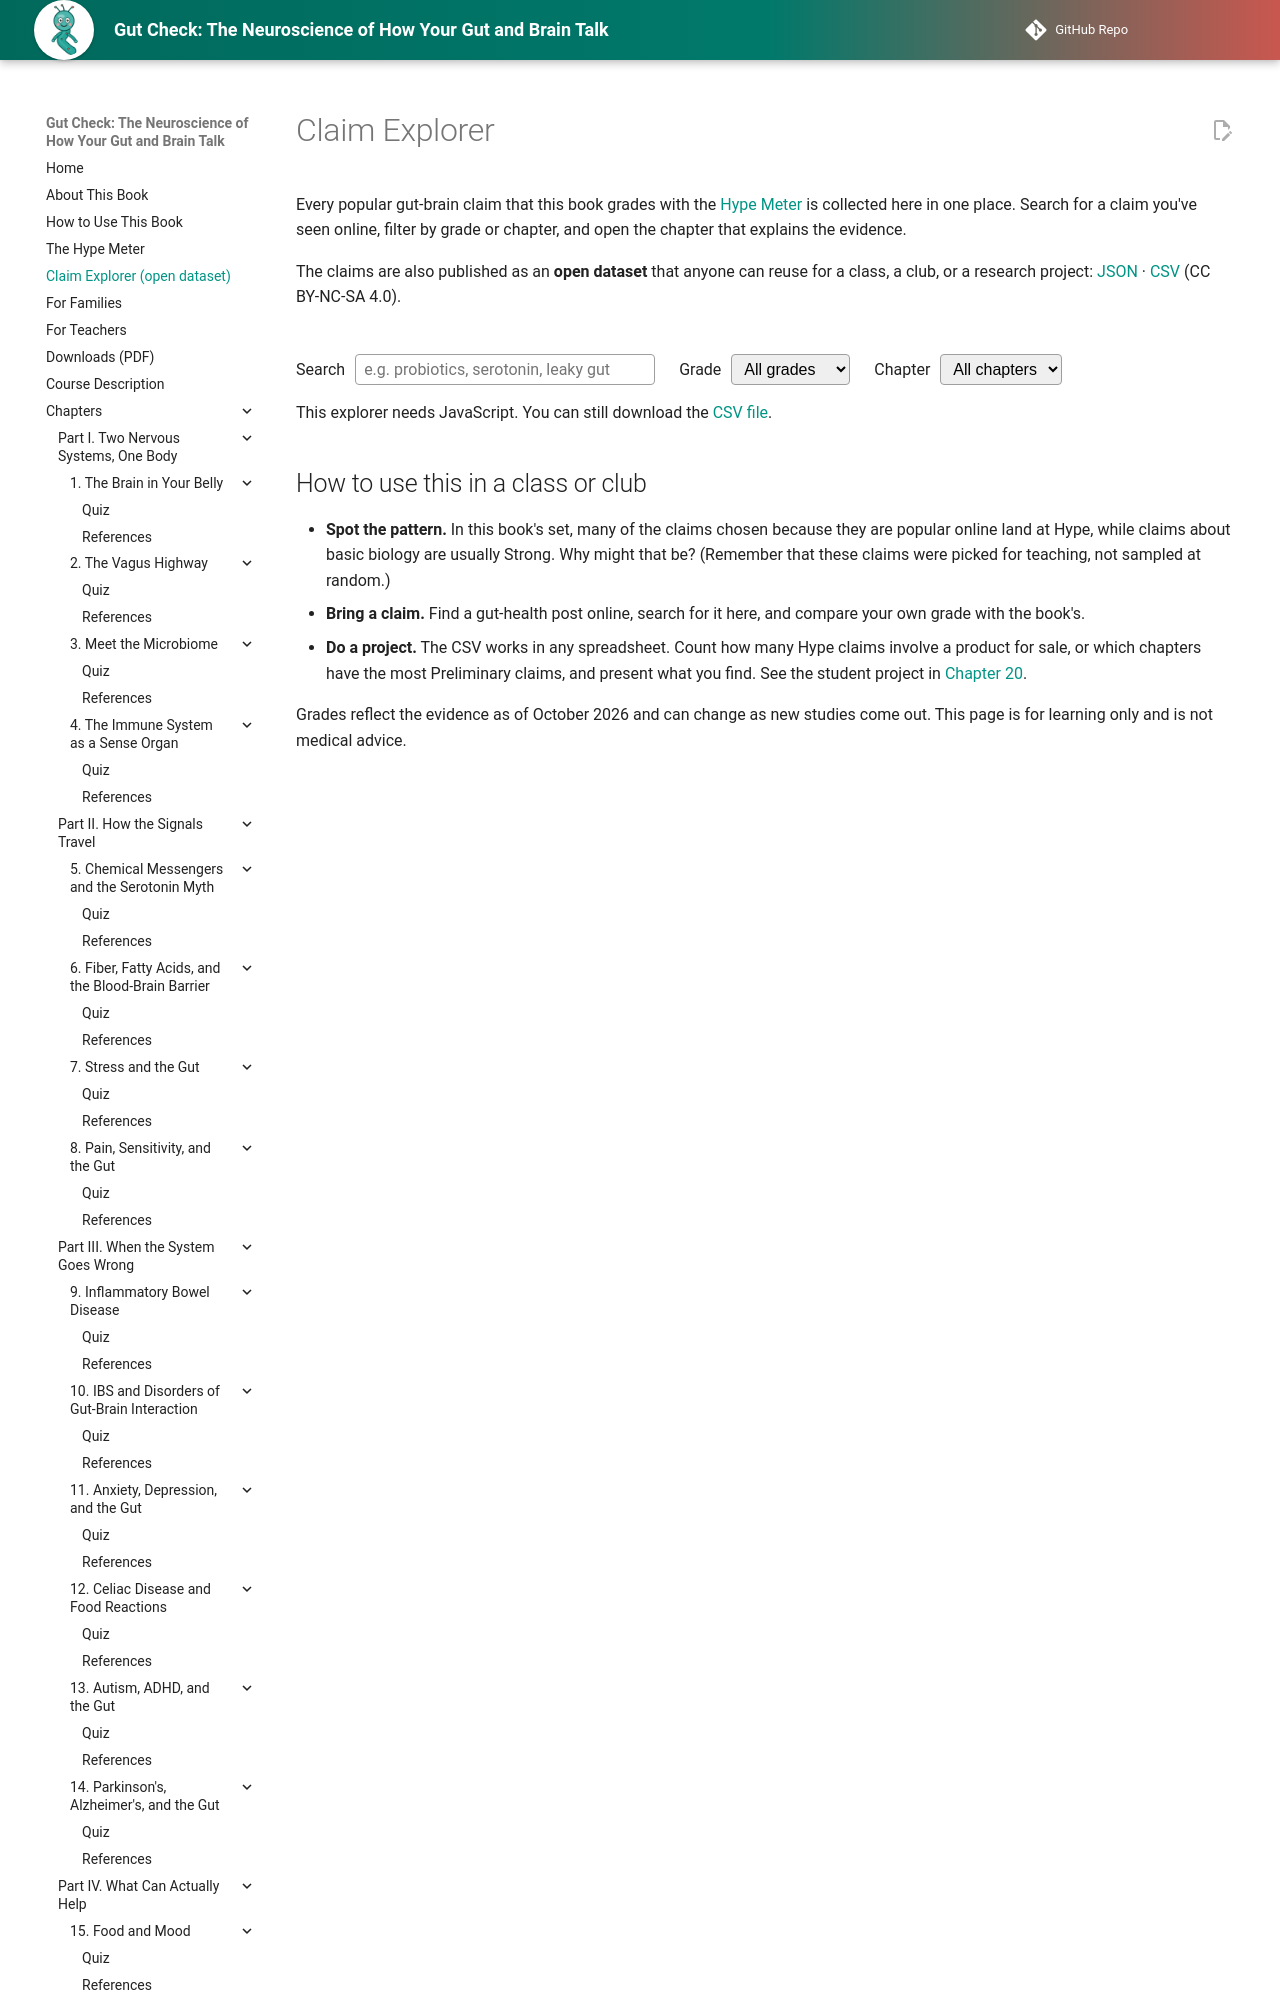

repository: aaryavvatts-lab/gut-brain-textbook · page: claims-explorer/index.html · generator: mkdocs

---
title: Claim Explorer
description: Search and filter every popular gut-brain claim graded in Gut Check, with its Hype Meter grade, reasoning, and sources. Download the open dataset.
image: img/cover.png
hide:
  - toc
---
